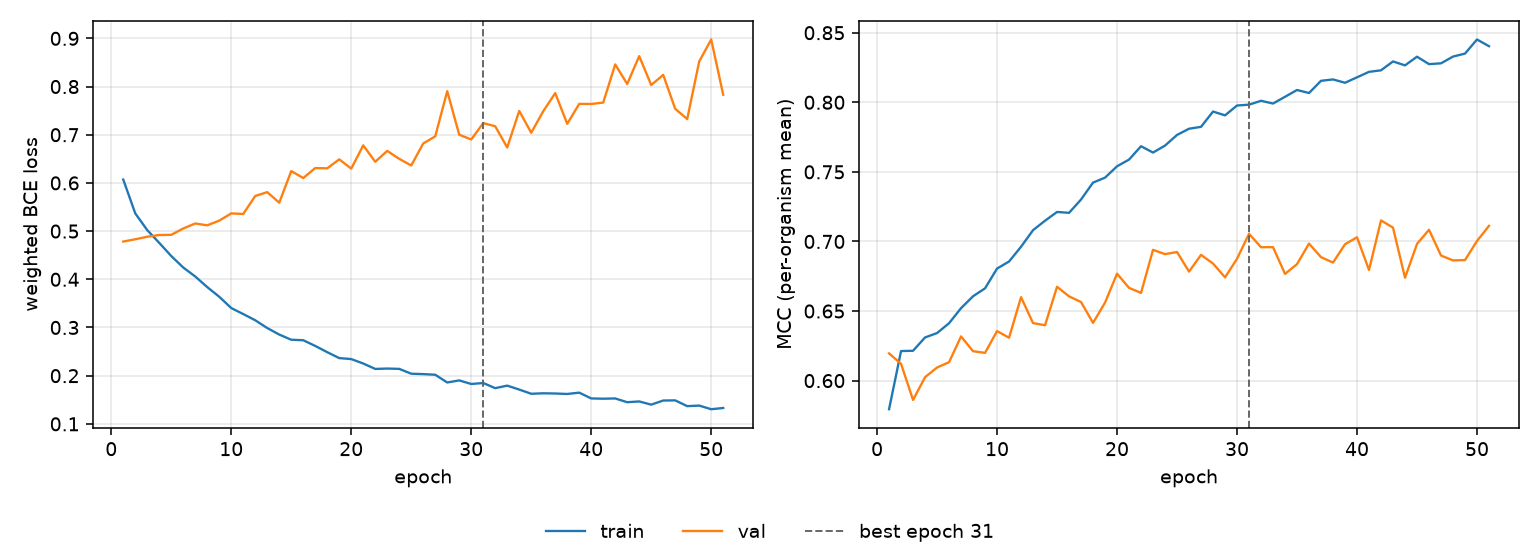

The table this chart was drawn from, first rows:
epoch, tr_loss, vl_loss, tr_mcc, vl_mcc, is_best
1, 0.607, 0.4784, 0.5795, 0.6196, False
2, 0.5368, 0.4831, 0.6212, 0.6121, False
3, 0.502, 0.4883, 0.6214, 0.5861, False
4, 0.4756, 0.492, 0.631, 0.6025, False
5, 0.4483, 0.4923, 0.6342, 0.6094, False
6, 0.4244, 0.5055, 0.6412, 0.6132, False
7, 0.4058, 0.5158, 0.6521, 0.6318, False
8, 0.3838, 0.512, 0.6606, 0.6211, False
9, 0.3638, 0.5217, 0.6663, 0.6199, False
10, 0.3404, 0.5367, 0.6805, 0.6356, False
11, 0.3279, 0.5356, 0.6856, 0.6308, False
12, 0.315, 0.5729, 0.6962, 0.66, False
13, 0.2989, 0.5809, 0.7081, 0.6413, False
14, 0.2853, 0.559, 0.7149, 0.6398, False
15, 0.2746, 0.6246, 0.7212, 0.6674, False
16, 0.2736, 0.6102, 0.7206, 0.6605, False
17, 0.2618, 0.6309, 0.7301, 0.6565, False
18, 0.2488, 0.6303, 0.7423, 0.6415, False
19, 0.2365, 0.6489, 0.7458, 0.656, False
20, 0.2345, 0.6296, 0.754, 0.6768, False
21, 0.2253, 0.678, 0.7588, 0.6667, False
22, 0.214, 0.6439, 0.7684, 0.663, False
23, 0.2148, 0.6665, 0.7639, 0.694, False
24, 0.2141, 0.65, 0.7689, 0.6909, False
25, 0.2041, 0.6362, 0.7765, 0.6924, False
26, 0.2032, 0.6819, 0.781, 0.6783, False
27, 0.202, 0.6966, 0.7823, 0.6904, False
28, 0.1859, 0.7904, 0.7934, 0.6841, False
29, 0.1902, 0.7001, 0.7906, 0.6742, False
30, 0.1828, 0.6901, 0.7977, 0.6876, False
31, 0.1848, 0.7242, 0.7983, 0.7055, True
32, 0.1741, 0.7176, 0.8011, 0.6959, False
33, 0.1794, 0.6735, 0.7991, 0.6959, False
34, 0.1712, 0.7494, 0.804, 0.6767, False
35, 0.1625, 0.7041, 0.8088, 0.6837, False
36, 0.1635, 0.7487, 0.8067, 0.6985, False
37, 0.163, 0.7863, 0.8154, 0.6887, False
38, 0.162, 0.7226, 0.8164, 0.6848, False
39, 0.1648, 0.764, 0.814, 0.698, False
40, 0.1528, 0.7638, 0.8179, 0.703, False
41, 0.1522, 0.7667, 0.8219, 0.6795, False
42, 0.1528, 0.8459, 0.823, 0.7151, False
43, 0.1449, 0.8053, 0.8293, 0.7099, False
44, 0.1466, 0.8632, 0.8265, 0.6739, False
45, 0.1399, 0.8031, 0.8328, 0.6982, False
46, 0.1484, 0.8242, 0.8274, 0.7084, False
47, 0.1488, 0.7538, 0.828, 0.6899, False
48, 0.1368, 0.7325, 0.8328, 0.6864, False
49, 0.1379, 0.8521, 0.835, 0.6866, False
50, 0.1304, 0.8977, 0.8451, 0.7003, False
51, 0.1329, 0.7829, 0.8403, 0.7112, False
